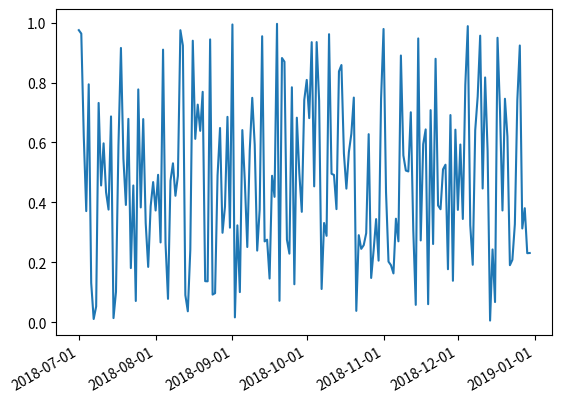

Python code for this plot:
# 结合日期
from pylab import *
import matplotlib as mpl
import datetime

fig = figure()

# get current axis
ax = gca()

start = datetime.datetime(2018, 7, 1)
stop = datetime.datetime(2018, 12, 31)
delta = datetime.timedelta(days=1)
dates = mpl.dates.drange(start, stop, delta)

values = np.random.rand(len(dates))
ax = gca()

ax.plot_date(dates, values, linestyle='-', marker='')
date_format = mpl.dates.DateFormatter('%Y-%m-%d')

ax.xaxis.set_major_formatter(date_format)

fig.autofmt_xdate()
savefig('test305.png')
show()



